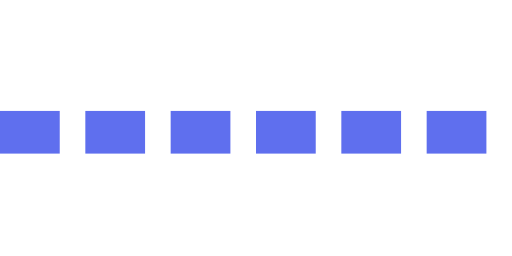
t = 0.00 s
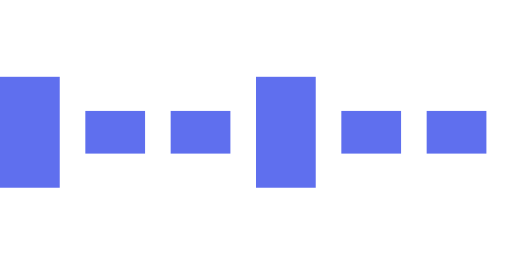
t = 0.15 s
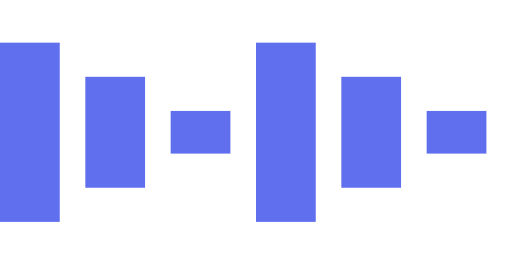
t = 0.30 s
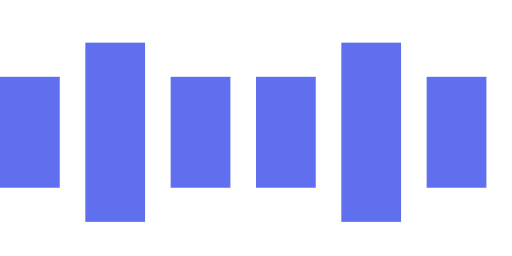
t = 0.45 s
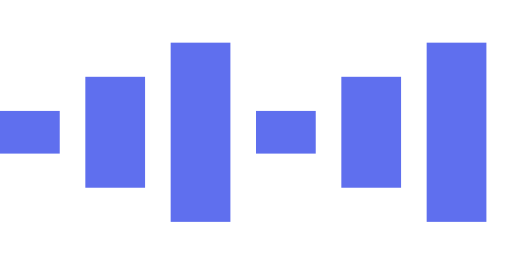
t = 0.60 s
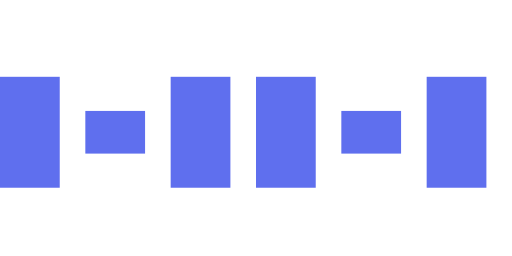
t = 0.75 s

The animated SVG that drew these frames (rendered in a browser with its animation timeline set to each time). Animation: 12 SMIL elements (animate=12); one cycle of 0.90 s, repeats indefinitely.

  <svg version="1.1" id="Layer_1" xmlns="http://www.w3.org/2000/svg" xmlns:xlink="http://www.w3.org/1999/xlink" x="0px" y="0px"
     width="60px" height="30px" viewBox="0 0 60 30" style="enable-background:new 0 0 50 50;" xml:space="preserve">
    <rect x="0" y="13" width="7" height="5" fill="#5f6fee">
      <animate attributeName="height" attributeType="XML"
        values="5;21;5" 
        begin="0s" dur="0.6s" repeatCount="indefinite" />
      <animate attributeName="y" attributeType="XML"
        values="13; 5; 13"
        begin="0s" dur="0.6s" repeatCount="indefinite" />
    </rect>
    
    <rect x="10" y="13" width="7" height="5" fill="#5f6fee">
      <animate attributeName="height" attributeType="XML"
        values="5;21;5" 
        begin="0.15s" dur="0.6s" repeatCount="indefinite" />
      <animate attributeName="y" attributeType="XML"
        values="13; 5; 13"
        begin="0.15s" dur="0.6s" repeatCount="indefinite" />
    </rect>
    
    <rect x="20" y="13" width="7" height="5" fill="#5f6fee">
      <animate attributeName="height" attributeType="XML"
        values="5;21;5" 
        begin="0.3s" dur="0.6s" repeatCount="indefinite" />
      <animate attributeName="y" attributeType="XML"
        values="13; 5; 13"
        begin="0.3s" dur="0.6s" repeatCount="indefinite" />
    </rect>
    
    <rect x="30" y="13" width="7" height="5" fill="#5f6fee">
      <animate attributeName="height" attributeType="XML"
        values="5;21;5" 
        begin="0s" dur="0.6s" repeatCount="indefinite" />
      <animate attributeName="y" attributeType="XML"
        values="13; 5; 13"
        begin="0s" dur="0.6s" repeatCount="indefinite" />
    </rect>
    
    <rect x="40" y="13" width="7" height="5" fill="#5f6fee">
      <animate attributeName="height" attributeType="XML"
        values="5;21;5" 
        begin="0.15s" dur="0.6s" repeatCount="indefinite" />
      <animate attributeName="y" attributeType="XML"
        values="13; 5; 13"
        begin="0.15s" dur="0.6s" repeatCount="indefinite" />
    </rect>
    
    <rect x="50" y="13" width="7" height="5" fill="#5f6fee">
      <animate attributeName="height" attributeType="XML"
        values="5;21;5" 
        begin="0.3s" dur="0.6s" repeatCount="indefinite" />
      <animate attributeName="y" attributeType="XML"
        values="13; 5; 13"
        begin="0.3s" dur="0.6s" repeatCount="indefinite" />
    </rect>
    
  </svg>

